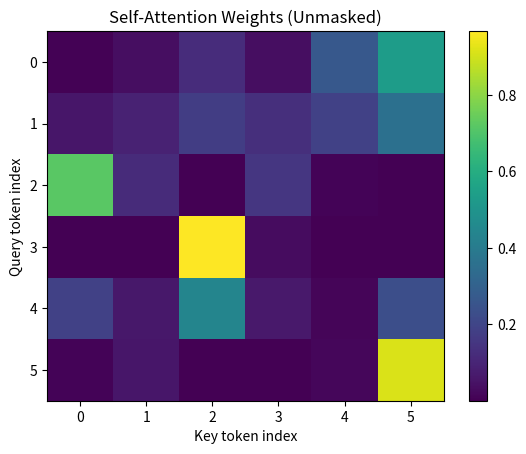
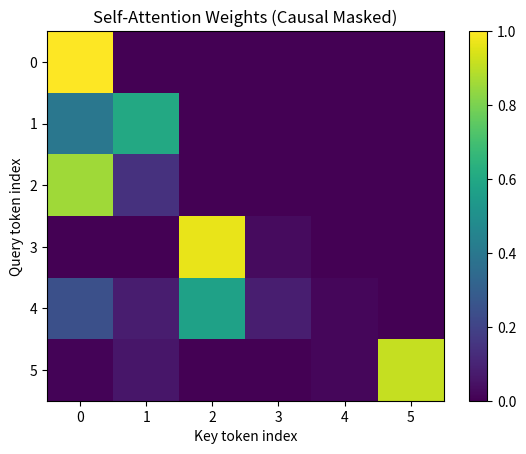

Write Python code to recreate these figures, in order.
import numpy as np
import matplotlib.pyplot as plt

def softmax(x, axis=-1):
    x = x - np.max(x, axis=axis, keepdims=True)  # stability
    e = np.exp(x)
    return e / np.sum(e, axis=axis, keepdims=True)

def scaled_dot_product_attention(Q, K, V, mask=None):
    """Q,K,V: (T, d). Returns (context, weights)."""
    d = Q.shape[1]
    scores = (Q @ K.T) / np.sqrt(d)               # (T, T)
    if mask is not None:
        scores = scores + mask                    # add -inf on masked positions
    W = softmax(scores, axis=1)                   # row-wise softmax
    context = W @ V                               # (T, d)
    return context, W

def causal_mask(T):
    # mask future positions: upper triangle (excluding diagonal)
    m = np.triu(np.ones((T, T), dtype=float), k=1)
    return -1e9 * m

def main():
    np.random.seed(0)

    # Pretend we have T tokens, each has embedding dimension d
    T, d = 6, 8
    X = np.random.normal(size=(T, d))

    # Linear projections to get Q, K, V (like Wq, Wk, Wv)
    Wq = np.random.normal(scale=0.5, size=(d, d))
    Wk = np.random.normal(scale=0.5, size=(d, d))
    Wv = np.random.normal(scale=0.5, size=(d, d))

    Q = X @ Wq
    K = X @ Wk
    V = X @ Wv

    # Unmasked attention (bidirectional)
    context, W = scaled_dot_product_attention(Q, K, V, mask=None)

    print("X shape:", X.shape)
    print("Q,K,V shape:", Q.shape)
    print("Attention weights W shape:", W.shape)
    print("Context shape:", context.shape)
    print("Row sums (should be 1):", W.sum(axis=1))

    # Visualize attention weights
    plt.figure()
    plt.imshow(W, aspect="auto")
    plt.colorbar()
    plt.title("Self-Attention Weights (Unmasked)")
    plt.xlabel("Key token index")
    plt.ylabel("Query token index")
    plt.show()

    # Causal attention (decoder-style)
    mask = causal_mask(T)
    context_causal, Wc = scaled_dot_product_attention(Q, K, V, mask=mask)
    print("\nCausal row sums (should be 1):", Wc.sum(axis=1))

    plt.figure()
    plt.imshow(Wc, aspect="auto")
    plt.colorbar()
    plt.title("Self-Attention Weights (Causal Masked)")
    plt.xlabel("Key token index")
    plt.ylabel("Query token index")
    plt.show()

if __name__ == "__main__":
    main()
